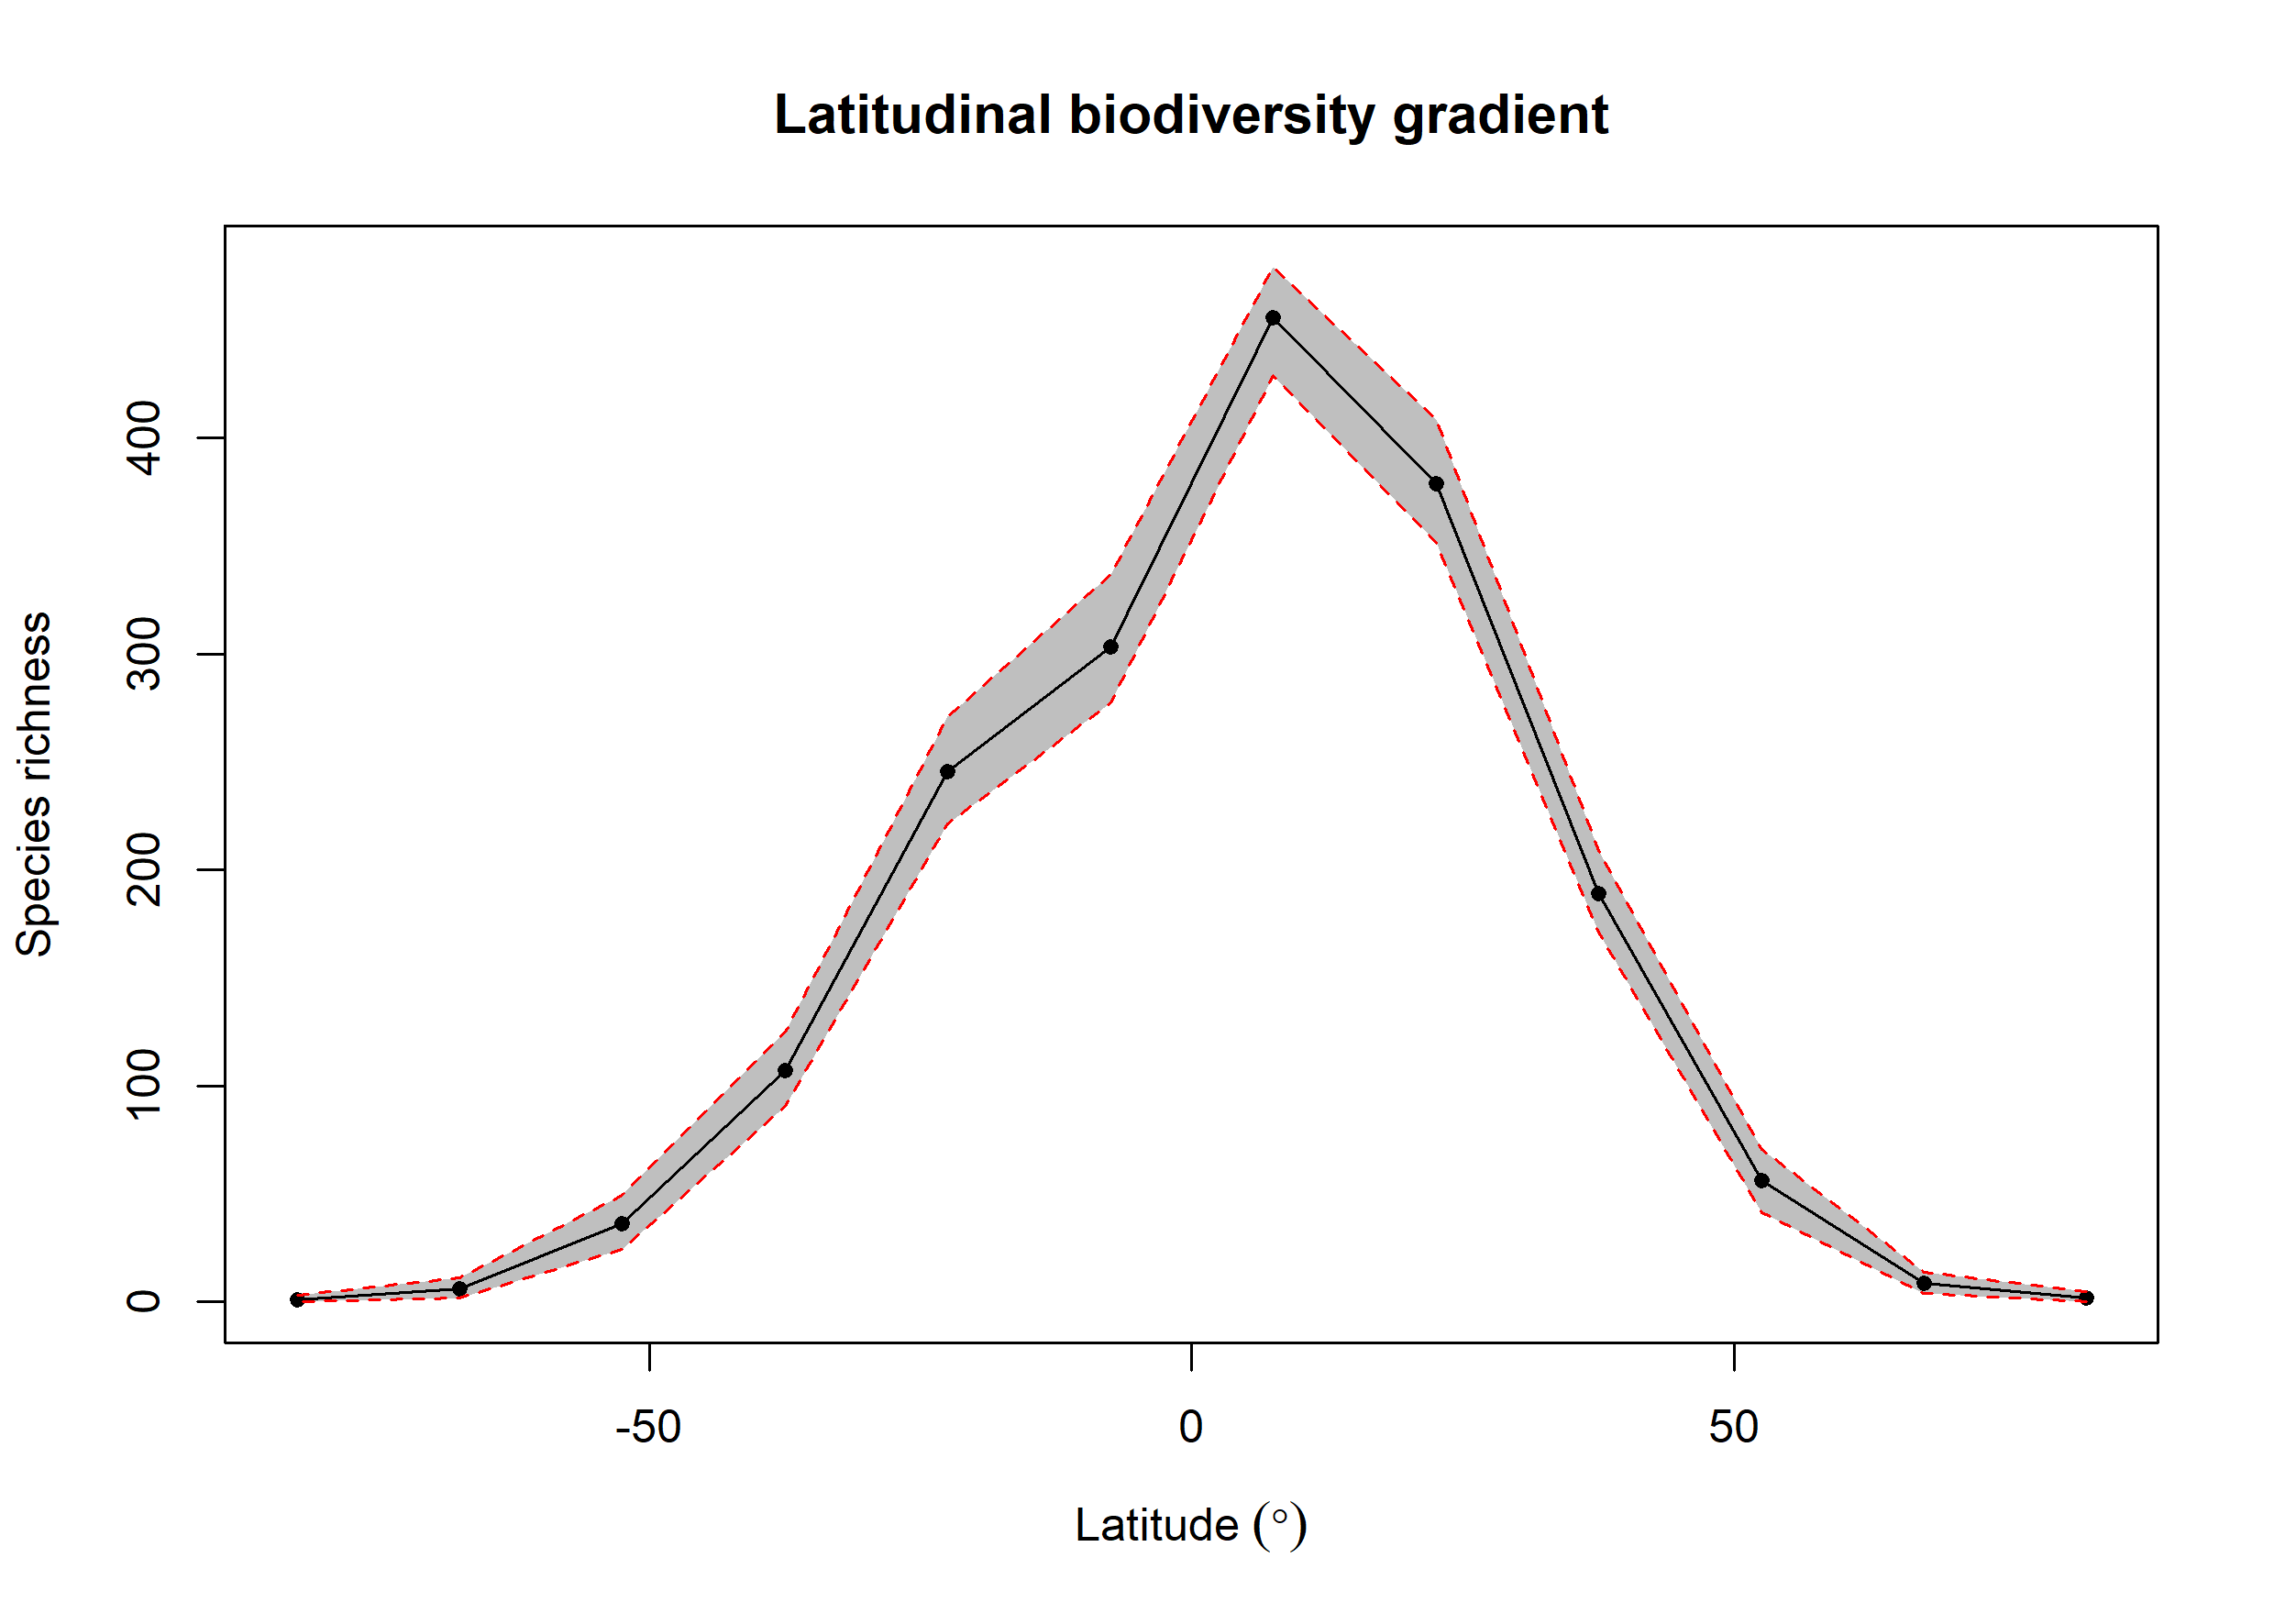

The data file committed next to this chart (first rows):
bin, max, min, mid, hemisphere, mean_richness, CI.Lower, CI.Upper
1, 90, 75, 82.5, N, 1.81, 0, 5
2, 75, 60, 67.5, N, 8.61, 4, 13.53
3, 60, 45, 52.5, N, 56.33, 41.48, 70.53
4, 45, 30, 37.5, N, 188.8, 171, 209
5, 30, 15, 22.5, N, 378.8, 351.5, 408.6
6, 15, 0, 7.5, N, 455.8, 429, 479.1
7, 0, -15, -7.5, S, 303.2, 277.5, 336.6
8, -15, -30, -22.5, S, 245.4, 221.5, 271.1
9, -30, -45, -37.5, S, 107, 90.47, 125
10, -45, -60, -52.5, S, 36.12, 24.43, 49.52
11, -60, -75, -67.5, S, 5.92, 2, 11
12, -75, -90, -82.5, S, 0.83, 0, 3
